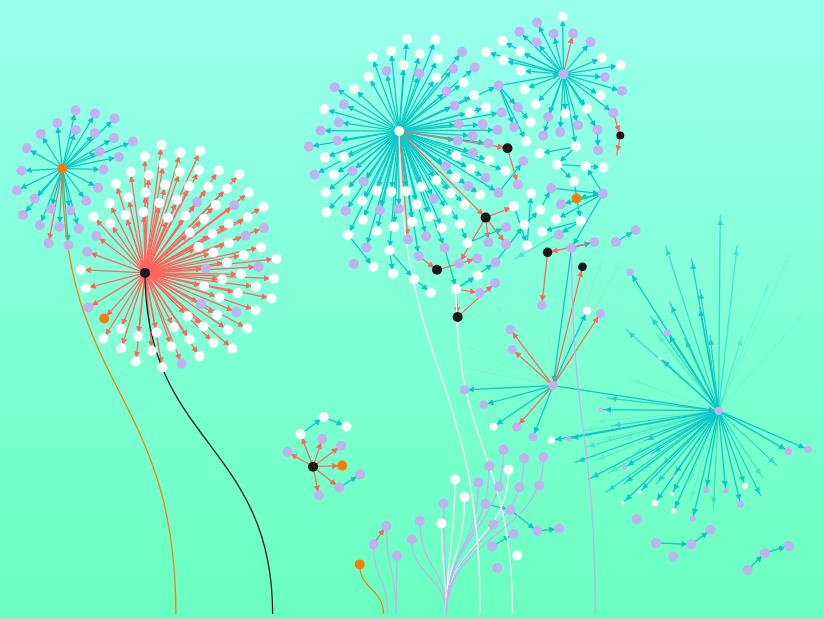
D3 v6 page, settled after 360 driven frames (6 s of simulated time); the page loaded 1 data file(s).


// ── d3-force-sampled.min.js
// Copyright 2019 Two Six Labs, LLC. v1.0.0 d3-force-sampled https://github.com/twosixlabs/d3-force-sampled/
!function(n,t){"object"==typeof exports&&"undefined"!=typeof module?t(exports):"function"==typeof define&&define.amd?define(["exports"],t):t(n.d3=n.d3||{})}(this,function(n){"use strict";function t(n){return function(){return n}}n.forceManyBodySampled=function(){function n(n){var t,e,r,o,i=Math.floor(w()*f.length),u=f[i],a=(n.x-u.x)*(n.x-u.x)+(n.y-u.y)*(n.y-u.y),h=-1/0,l=-1;if(!(n.nearest.indexOf(i)>=0))if(n.nearest.length<c)n.nearest.push(i);else{for(;++l<n.nearest.length;)t=n.nearest[l],e=f[t],(r=Math.hypot(n.x-e.x,n.y-e.y))>h&&(o=l,h=r);a<h&&(n.nearest[o]=i)}}function e(n){var t,e,r,o,i,c,l;for(t=(e=function(n,t){t=Math.floor(t);var e,r,o,i=f.length,u=i-t;for(e=i-1;e>=u;--e)o=n[r=Math.floor(w()*e)],n[r]=n[e],n[e]=o;return n.slice(u)}(h,s)).length-1;t>=0;--t)(r=f[e[t]])!==n&&((l=(i=r.x-n.x)*i+(c=r.y-n.y)*c)>=p||(0===i&&(i=1e-6*(w()-.5),l+=i*i),0===c&&(c=1e-6*(w()-.5),l+=c*c),l<d&&(l=Math.sqrt(d*l)),o=a[n.index]*u*g/l,n.vx+=i*o,n.vy+=c*o))}function r(t){var e,r,o,i,h,l,s;if(c&&n(t),r=t.nearest,c)for(e=r.length-1;e>=0;--e)(o=f[r[e]])!==t&&((s=(h=o.x-t.x)*h+(l=o.y-t.y)*l)>=p||(0===h&&(h=1e-6*(w()-.5),s+=h*h),0===l&&(l=1e-6*(w()-.5),s+=l*l),s<d&&(s=Math.sqrt(d*s)),i=a[t.index]*u*g/s,t.vx+=h*i,t.vy+=l*i))}function o(n){var t=0,o=M,i=f.length,a=M+l;for(u=n;t<i||o<a;++t,++o)o<a&&e(f[o%i]),c&&t<i&&r(f[t]);M=a%i}function i(){if(f){var t,e,r=f.length;for(h=new Array(r),t=0;t<r;++t)h[t]=t;for(a=new Array(r),c=(c=Math.min(Math.ceil(x(f)),r))<0?0:Math.min(c,f.length),l=(l=Math.ceil(v(f)))<0?0:Math.min(l,r),s=(s=Math.ceil(m(f)))<0?0:Math.min(s,r),g=q(f),u=1,t=0;t<r;++t)for(e=f[t],a[e.index]=+y(e,t,f),e.nearest=[];e.nearest.length<c;)n(e)}}var f,u,a,h,c,l,s,g,y=t(-30),M=0,d=1,p=1/0,x=function(){return 15},v=function(n){return Math.pow(n.length,.75)},m=function(n){return Math.pow(n.length,.25)},q=function(n){return n.length<100?1:n.length<200?3:Math.sqrt(n.length)},w=Math.random;return o.initialize=function(n){f=n,i()},o.strength=function(n){return arguments.length?(y="function"==typeof n?n:t(+n),i(),o):y},o.distanceMin=function(n){return arguments.length?(d=n*n,o):Math.sqrt(d)},o.distanceMax=function(n){return arguments.length?(p=n*n,o):Math.sqrt(p)},o.neighborSize=function(n){return arguments.length?(x="function"==typeof n?n:t(+n),i(),o):x},o.updateSize=function(n){return arguments.length?(v="function"==typeof n?n:t(+n),i(),o):v},o.sampleSize=function(n){return arguments.length?(m="function"==typeof n?n:t(+n),i(),o):m},o.chargeMultiplier=function(n){return arguments.length?(q="function"==typeof n?n:t(+n),i(),o):q},o.source=function(n){return arguments.length?(w=n,o):w},o},Object.defineProperty(n,"__esModule",{value:!0})});
// ── main.js
const width = document.getElementsByTagName('body')[0].offsetWidth;
const height = document.getElementsByTagName('body')[0].offsetHeight;
const mode = width > height ? "desktop" : "mobile"

const tooltip = d3.select('#tooltip');

let simulation;
let dragging = false;
const drag = () => {
  function dragstarted(event, d) {
    dragging = true;
    if (!event.active) simulation.alphaTarget(0.1).restart();
    d.fx = d.x;
    d.fy = d.y;
  }
  function dragged(event, d) {
    d.fx = event.x;
    d.fy = event.y;
  }
  function dragended(event, d) {
    if (!event.active) simulation.alphaTarget(0);
    d.fx = null;
    d.fy = null;
    dragging = false;
  }
  return d3.drag()
    .on("start", dragstarted)
    .on("drag", dragged)
    .on("end", dragended);
}

const node_radius = 5;
const link_length = 10;

const color_player = d3.scaleOrdinal(d3.range(1, 5), [`#FFFFFF`, `#C1B1F0`, `#FF7A00`, `#1A171B`])
  .unknown(`#00ff00`);
const color_player_muted = d3.scaleOrdinal(d3.range(1, 5), [`#C8FFF3`, `#B5E8EF`, `#C8D7A7`, `#83B9AF`])
  .unknown(`#00ff00`);
const reaction_types = d3.range(1, 3);
const color_reaction = d3.scaleOrdinal(reaction_types, [`#0CC6C6`, `#FF655D`])
  .unknown(`#00ff00`);
const color_reaction_muted = d3.scaleOrdinal(reaction_types, [`#7EEEE1`, `#C6D1C2`])
  .unknown(`#00ff00`);

const time_x = d3.scaleTime([new Date(2019, 6, 1), new Date(2021, 5, 30)], [-width/2, width/2])
const thai_date_from_string = str => {
  dmy = str.split("-")
  return new Date(+dmy[2] - 543, +dmy[1] - 1, +dmy[0])
}
const thai_date_to_string = date => {
  return new Date(date).toLocaleDateString("th-TH", {
    weekday: 'short',
    year: 'numeric',
    month: 'short',
    day: 'numeric'
  });
}

const bound_x = (x, centered=true) => Math.max(node_radius, Math.min(width - node_radius, x + (centered ? width/2 : 0)))
const bound_y = (y, centered=true) => Math.max(node_radius, Math.min(height - node_radius, y + (centered ? height/2 : 0)))

const svg = d3.select("svg");

// Arrowheads
const arrow_size = 5;
const append_marker = (id_suffix, color) => {
  svg.append("defs")
  .selectAll("marker")
  .data(reaction_types)
  .join("marker")
    .attr("id", d => `arrow-${d}` + id_suffix)
    .attr("viewBox", "0 -5 10 10")
    .attr("refX", 16)
    .attr("markerWidth", arrow_size)
    .attr("markerHeight", arrow_size)
    .attr("orient", "auto")
    .append("path")
      .attr("fill", color)
      .attr("d", "M0,-5L10,0L0,5");
}
append_marker("", d => color_reaction(d))
append_marker("-muted", d => color_reaction_muted(d))

let node_sizes = {};
const radius_from_id = id => Math.sqrt(node_sizes[id]);

d3.csv(`[ELECT] Civil Movement Data - event_all.csv`).then(data => {
  let nodes = [];
  let links = [];
  let stems = [];
  let stem_ids = [];
  // let stem_nodes;

  data.sort((a, b) => thai_date_from_string(a.date) - thai_date_from_string(b.date))
  data.forEach((d, i) => {
    let id = d.event_no.trim();
    let date = thai_date_from_string(d.date)

    let node = { 
      id: id, 
      date: date, 
      name: d.event_name, 
      type: +d.player, 
      x: d["x_" + mode] ? (+d["x_" + mode] - 50)*width/100 : time_x(date) + Math.random(), 
      y: d["y_" + mode] ? (50 - +d["y_" + mode])*height/100 : (+d.time_show === 2) ? height/3 : Math.random()
    }
    nodes.push(node);
    node_sizes[id] = 1;

    if (d.pre_event != "") {
      let pres = d.pre_event.split(",");
      for (let pre of pres) {
        pre = pre.trim();
        links.push({ source: pre, target: id, type: +d.reaction_type });
        node_sizes[pre]++;
      }
    }

    stems.push({
      source: { x: time_x(date), y: height/2 },
      target: node,
      type: +d.player,
      shown: +d.time_show === 1 || +d.time_show === 2 // 1 for long line, 2 for short line
    });
    stem_ids.push(id);
  })
  
  const force_distance = d => (radius_from_id(d.source.id) + radius_from_id(d.target.id))*node_radius + link_length
  const force_radius = d => (radius_from_id(d.id) + 1)*node_radius
  simulation = d3.forceSimulation(nodes)
    .force("link", d3.forceLink(links)
      .id(d => d.id)
      .distance(link_length)
      .distance(force_distance)
      .strength(0.5)
    )
    .force("charge", d3.forceManyBodySampled()
      .strength(-0.2)
    )
    .force("collide", d3.forceCollide()
      .radius(force_radius)
      .strength(0.2)
    )
    .tick(20)
  
  const link_stroke = d => color_reaction(d.type)
  const link_marker = d => `url(${new URL(`#arrow-${d.type}`, location)})`
  const link = svg.append("g")
    .selectAll("path")
    .data(links)
    .join("path")
      .attr("fill", "none")
      .attr("stroke-width", node_radius/4)
      .attr("stroke", link_stroke)
      .attr("marker-end", link_marker);
  
  const node_color = d => color_player(d.type)
  const stem_display = d => d.shown ? "unset" : "none"
  const stem = svg.append("g")
    .selectAll("path")
    .data(stems)
    .join("path")
      .attr("fill", "none")
      .attr("stroke-width", node_radius/4)
      .attr("stroke", node_color)
      .attr("display", stem_display)
      // .attr("visibility", d => d.shown ? "visible" : "hidden")
  
  const link_stroke_muted = d => color_reaction_muted(d.type)
  const link_marker_muted = d => `url(${new URL(`#arrow-${d.type}-muted`, location)})`
  const node_color_muted = d => color_player_muted(d.type)
  const mouseover = (event, d) => {
    // console.log(d);
    tooltip.text(`${d.id}: ${d.name} (${thai_date_to_string(d.date)})`);

    link
      .attr("stroke", link_stroke_muted)
      .attr("marker-end", link_marker_muted)
    stem
      .attr("stroke", node_color_muted)
      .filter(dd => dd.target.id === d.id)
        .raise()
        .attr("stroke", node_color)
        .attr("display", "unset")
        // .attr("visibility", "visible")
        // .attr("opacity", 1)
    node.attr("fill", node_color_muted)
    d3.select(event.currentTarget).attr("fill", node_color)
  }
  const mouseout = (event, d) => {
    if (!dragging) {
      link
        .attr("stroke", link_stroke)
        .attr("marker-end", link_marker)
      stem
        .attr("stroke", node_color)
        .attr("display", stem_display)
        // .attr("visibility", d => d.shown ? "visible" : "hidden")
        // .attr("opacity", d => d.shown ? 1 : 0)
      node.attr("fill", node_color)
    }
  }
  const cx = d => bound_x(d.x)
  const cy = d => bound_y(d.y)
  const node = svg.append("g")
    .selectAll("circle")
    .data(nodes)
    .join("circle")
      .classed("node", true)
      .attr("fill", node_color)
      .attr("cx", cx)
      .attr("cy", cy)
      .call(drag())
    .on("mouseover", mouseover)
    .on("mouseout", mouseout);

  const delay = (d, i) => i*15 //time_x(d.date)*100
  link.attr("opacity", 0)
    .transition()
    .delay(delay)
    .duration(1500)
    .attr("opacity", 1)
  stem.attr("opacity", 0)
    .transition()
    .delay(delay)
    .duration(1500)
    .attr("opacity", 1)
    // .attr("opacity", d => d.shown ? 1 : 0)
  node.transition()
    .delay(delay)
    .duration(1500)
    .attr("r", node_radius)
  
  const d_arrow = d => `M${bound_x(d.source.x)},${bound_y(d.source.y)} L${bound_x(d.target.x)},${bound_y(d.target.y)}`
  const d_stem = d3.linkVertical()
    .source(d => d.source)
    .target(d => d.target)
    .x(d => bound_x(d.x))
    .y(d => bound_y(d.y))
  simulation.on("tick", () => {
    link.attr("d", d_arrow)
      // .attr("d", function(d) {
      //   return `M${bound_x(d.source.x)},${bound_y(d.source.y)} L${bound_x(d.target.x)},${bound_y(d.target.y)}`;
      // });
    // link
    //   .attr("d", function(d) {
    //     let m = this.getPointAtLength(this.getTotalLength() - node_radius);
    //     return `M${bound_x(d.source.x)},${bound_y(d.source.y)} L${bound_x(m.x, false)},${bound_y(m.y, false)}`;
    //   });

    stem.attr("d", d_stem);
  
    node
      .attr("cx", cx)
      .attr("cy", cy)
  });
});

### data: [ELECT] Civil Movement Data - event_all.csv, 484676 bytes — head not shown